50-way image classification set "train_split" from GitHub (ratanjyoti/bharatanatyam-mudra); label vocabulary: Alapadmam, Anjali, Aralam, Ardhachandran, Ardhapathaka, Berunda, Bramaram, Chakra, Chandrakala, Chaturam, Garuda, Hamsapaksha, Hamsasyam, Kangulam, Kapith, Kapotham, Karkatta, Kartariswastika, Katakamukha 1, Katakamukha 2, Katakamukha 3, Katakavardhana, Katrimukha, Khatva, Kilaka, Kurma, Matsya, Mayura, Mrigasirsha, Mukulam, Mushti, Nagabandha, Padmakosha, Pasha, Pathaka, Pushpaputa, Sakata, Samputa, Sarpasirsha, Shanka, Shivalinga, Shukatundam, Sikharam, Simhamukham, Suchi, Swastikam, Tamarachudam, Tripathaka, Trishulam, Varaha.

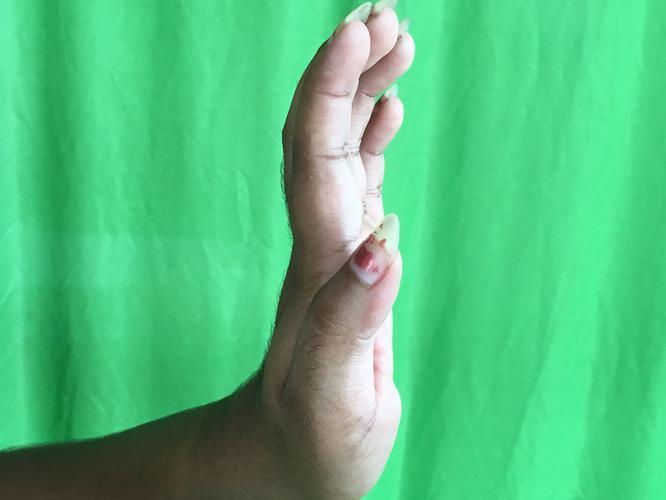
Label: Sarpasirsha

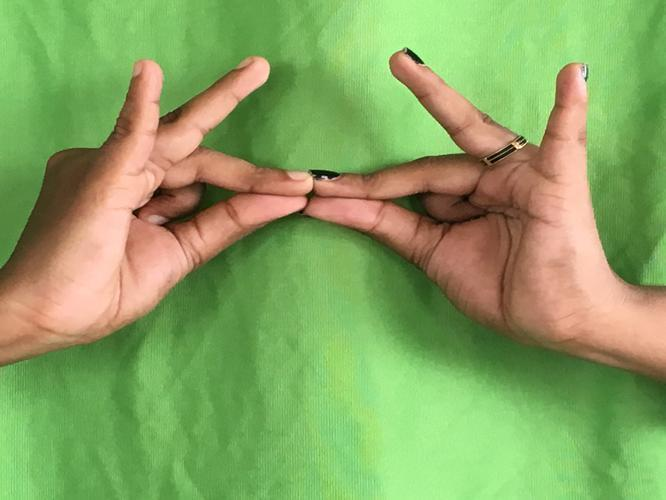
Label: Sakata

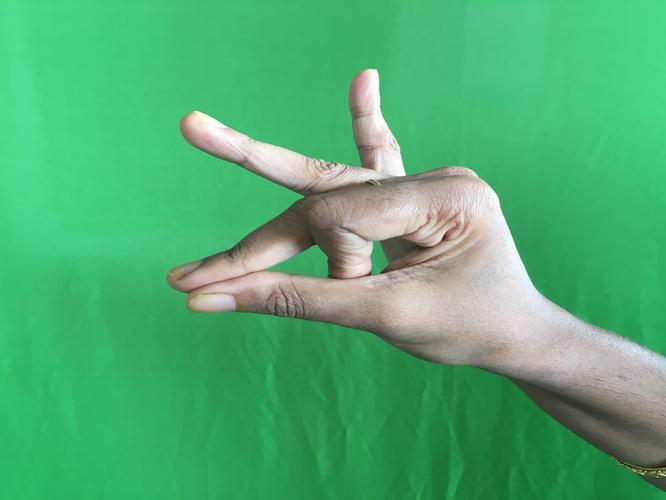
Label: Bramaram

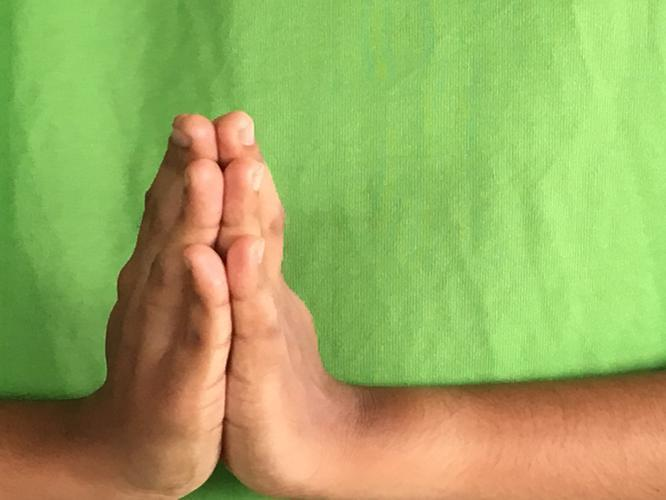
Label: Anjali

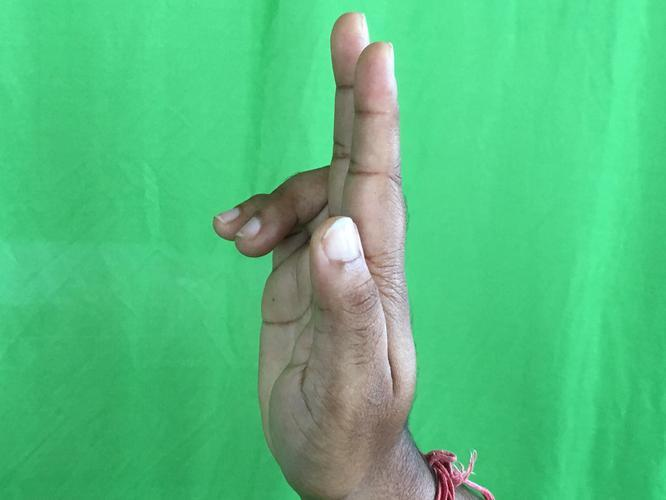
Label: Ardhapathaka

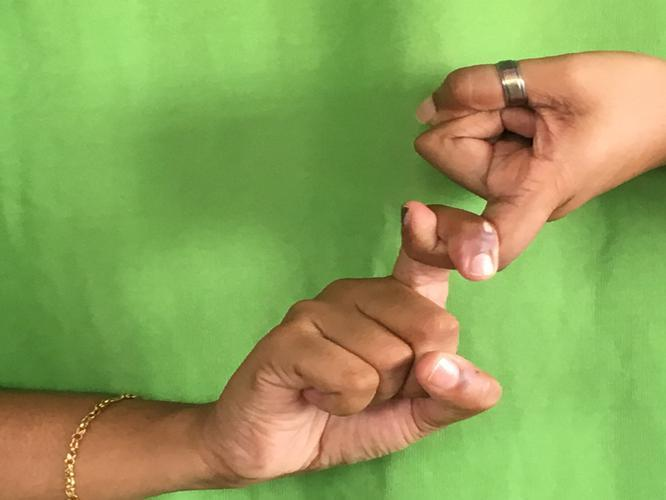
Label: Pasha
